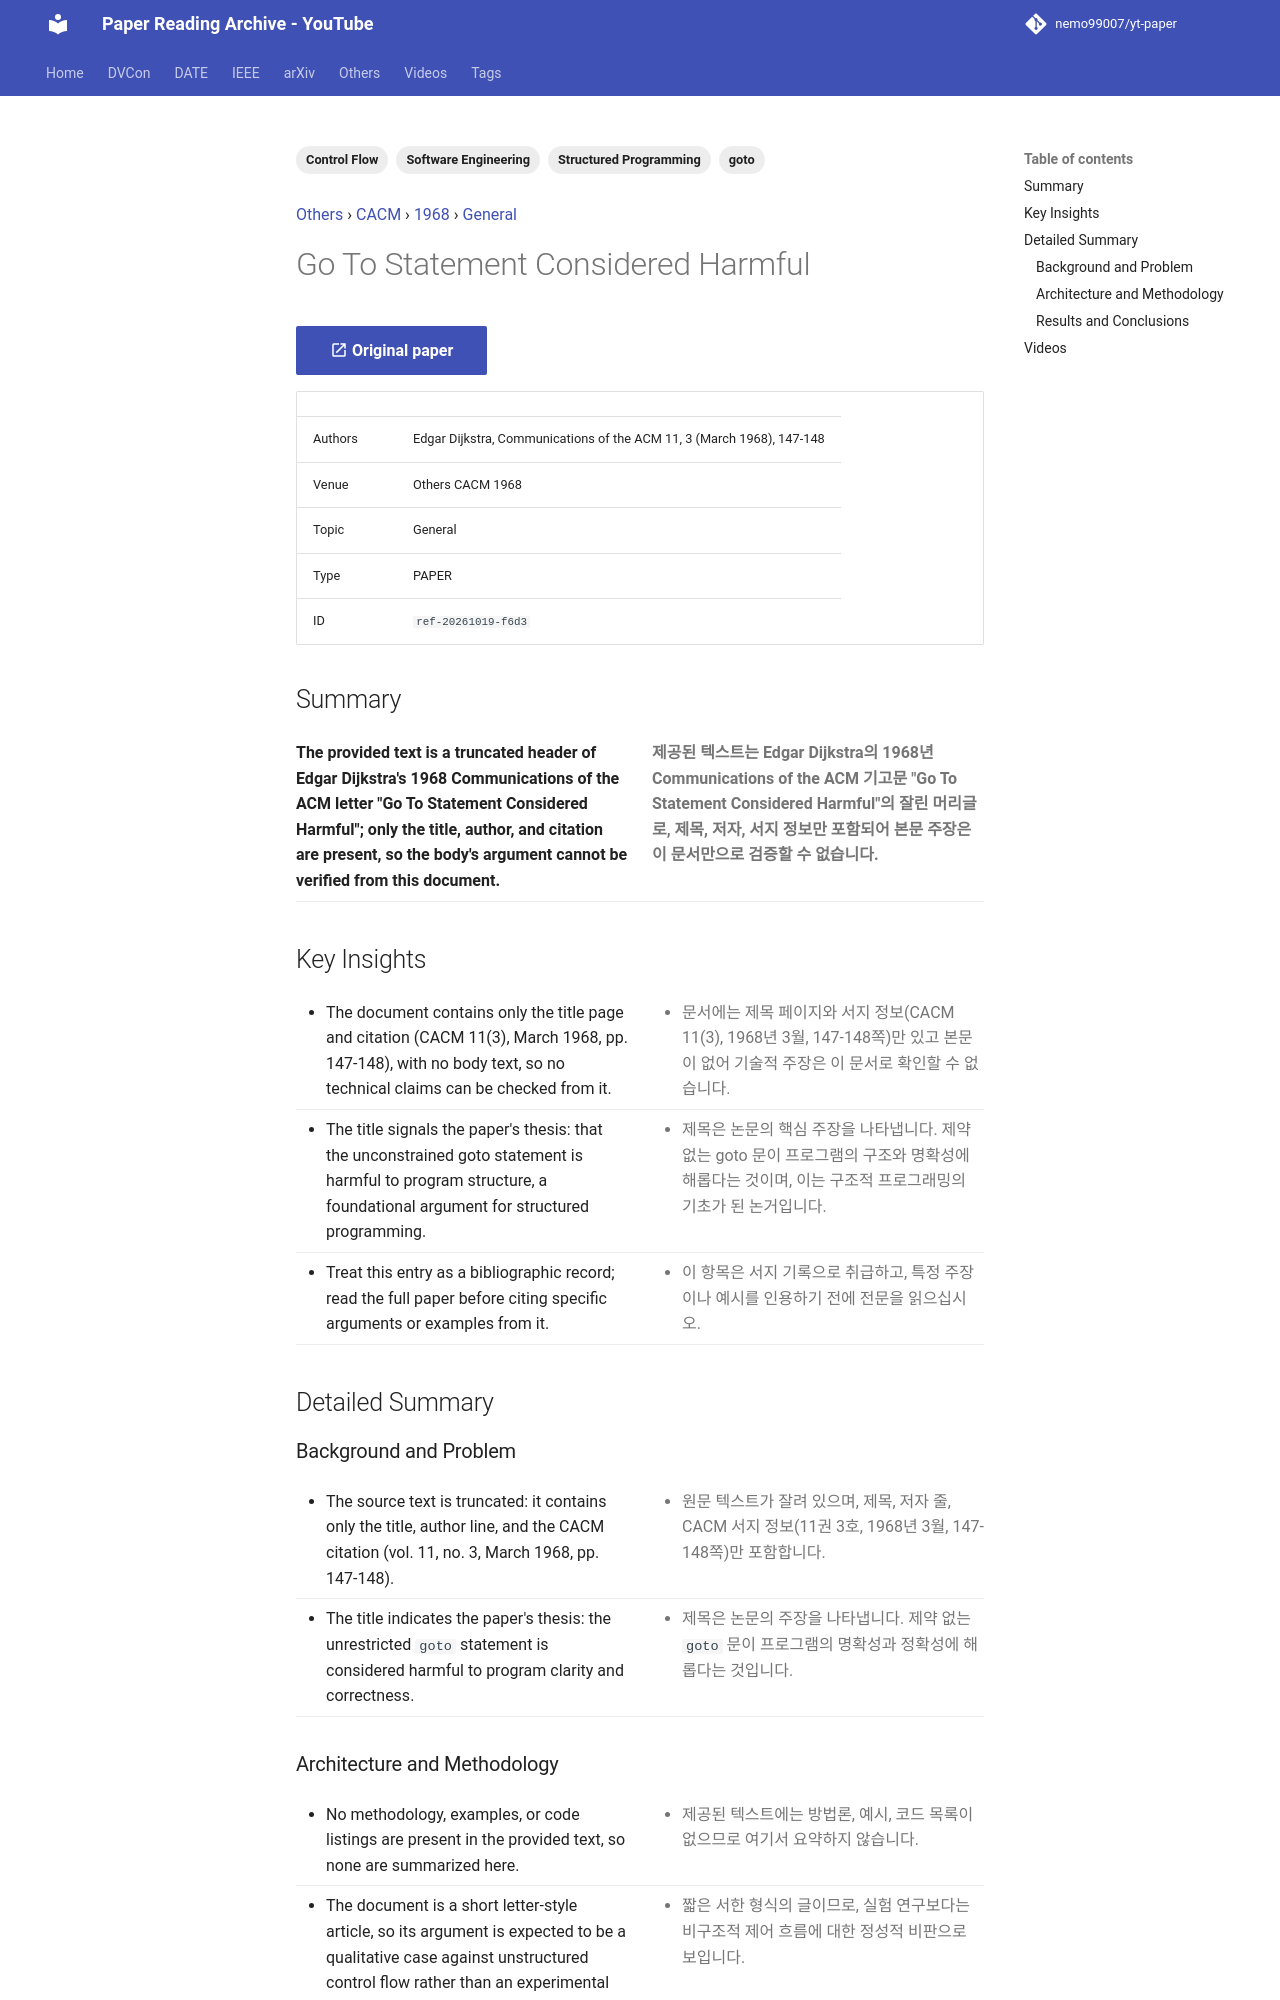

repository: nemo99007/yt-paper · page: papers/ref-20261019-f6d3-go-to-statement-considered-harmful/index.html · generator: mkdocs

---
id: ref-20261019-f6d3
title: Go To Statement Considered Harmful
date: '2022-11-17'
venue: Others
region: null
year: 1968
category: General
tags:
- Structured Programming
- Control Flow
- Software Engineering
- goto
source_type: PAPER
source_url: https://homepages.cwi.nl/~storm/teaching/reader/Dijkstra68.pdf
authors: Edgar Dijkstra, Communications of the ACM 11, 3 (March 1968), 147-148
youtube_videos:
- video_id: MsiSsqUIWY8
  url: https://www.youtube.com/watch?v=MsiSsqUIWY8
  title: Dijkstra68 Go To Statement Considered Harmful
  timestamp: null
---


<!-- generated by yt-paper; edits will be overwritten -->
[Others](../others/index.md) › [CACM](../others/cacm.md) › [1968](../others/by-year.md#1968) › [General](../others/by-topic.md#general)

# Go To Statement Considered Harmful

[:material-open-in-new: Original paper](https://homepages.cwi.nl/~storm/teaching/reader/Dijkstra68.pdf){ .md-button .md-button--primary target=_blank }

| | |
|---|---|
| Authors | Edgar Dijkstra, Communications of the ACM 11, 3 (March 1968), 147-148 |
| Venue | Others CACM 1968 |
| Topic | General |
| Type | PAPER |
| ID | `ref-20261019-f6d3` |

## Summary

<div class="bi" markdown>
<div class="bi-en" markdown>

**The provided text is a truncated header of Edgar Dijkstra's 1968 Communications of the ACM letter "Go To Statement Considered Harmful"; only the title, author, and citation are present, so the body's argument cannot be verified from this document.**

</div>
<div class="bi-ko" markdown>

**제공된 텍스트는 Edgar Dijkstra의 1968년 Communications of the ACM 기고문 "Go To Statement Considered Harmful"의 잘린 머리글로, 제목, 저자, 서지 정보만 포함되어 본문 주장은 이 문서만으로 검증할 수 없습니다.**

</div>
</div>

## Key Insights

<div class="bi" markdown>
<div class="bi-en" markdown>

- The document contains only the title page and citation (CACM 11(3), March 1968, pp. 147-148), with no body text, so no technical claims can be checked from it.

</div>
<div class="bi-ko" markdown>

- 문서에는 제목 페이지와 서지 정보(CACM 11(3), 1968년 3월, 147-148쪽)만 있고 본문이 없어 기술적 주장은 이 문서로 확인할 수 없습니다.

</div>
</div>

<div class="bi" markdown>
<div class="bi-en" markdown>

- The title signals the paper's thesis: that the unconstrained goto statement is harmful to program structure, a foundational argument for structured programming.

</div>
<div class="bi-ko" markdown>

- 제목은 논문의 핵심 주장을 나타냅니다. 제약 없는 goto 문이 프로그램의 구조와 명확성에 해롭다는 것이며, 이는 구조적 프로그래밍의 기초가 된 논거입니다.

</div>
</div>

<div class="bi" markdown>
<div class="bi-en" markdown>

- Treat this entry as a bibliographic record; read the full paper before citing specific arguments or examples from it.

</div>
<div class="bi-ko" markdown>

- 이 항목은 서지 기록으로 취급하고, 특정 주장이나 예시를 인용하기 전에 전문을 읽으십시오.

</div>
</div>

## Detailed Summary

### Background and Problem

<div class="bi" markdown>
<div class="bi-en" markdown>

- The source text is truncated: it contains only the title, author line, and the CACM citation (vol. 11, no. 3, March 1968, pp. 147-148).

</div>
<div class="bi-ko" markdown>

- 원문 텍스트가 잘려 있으며, 제목, 저자 줄, CACM 서지 정보(11권 3호, 1968년 3월, 147-148쪽)만 포함합니다.

</div>
</div>

<div class="bi" markdown>
<div class="bi-en" markdown>

- The title indicates the paper's thesis: the unrestricted `goto` statement is considered harmful to program clarity and correctness.

</div>
<div class="bi-ko" markdown>

- 제목은 논문의 주장을 나타냅니다. 제약 없는 `goto` 문이 프로그램의 명확성과 정확성에 해롭다는 것입니다.

</div>
</div>
